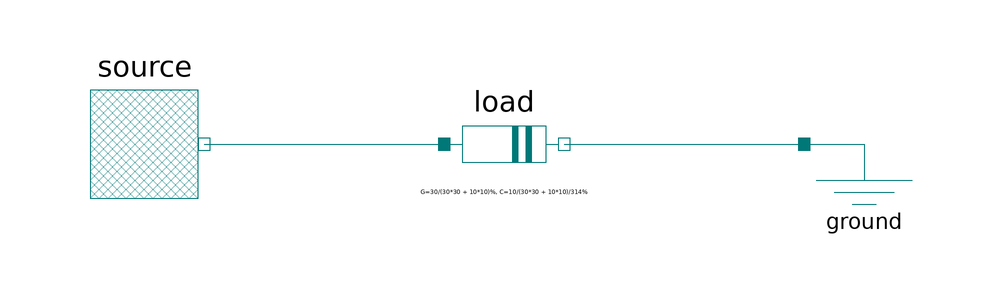

This picture is the connection diagram that the Modelica source below describes through its graphical annotations.

model AdmittanceTest
    import PowerSystems;

      PowerSystems.Generic.FixedVoltageSource
                                 source
        annotation (Placement(transformation(extent={{-80,0},{-60,20}},
                                             rotation=0)));
      PowerSystems.Generic.Admittance
        load(G=30/(30*30 + 10*10), C=10/(30*30 + 10*10)/314)     annotation (Placement(transformation(extent={{-20,0},{0,20}}, rotation=0)));
      PowerSystems.Generic.Ground
        ground
        annotation (Placement(transformation(extent={{40,0},{60,20}}, rotation=0)));
    equation
      connect(source.terminal, load.terminal_p)
        annotation (Line(points={{-60,10},{-20,10}}, color={0,120,120}));
      connect(load.terminal_n, ground.terminal)
        annotation (Line(points={{0,10},{40,10}}, color={0,120,120}));
      annotation (Diagram(coordinateSystem(preserveAspectRatio=false, extent={{-100,
                                                                               -100},{100,100}}),
                          graphics),
                  experiment(StopTime=1));
    end AdmittanceTest;